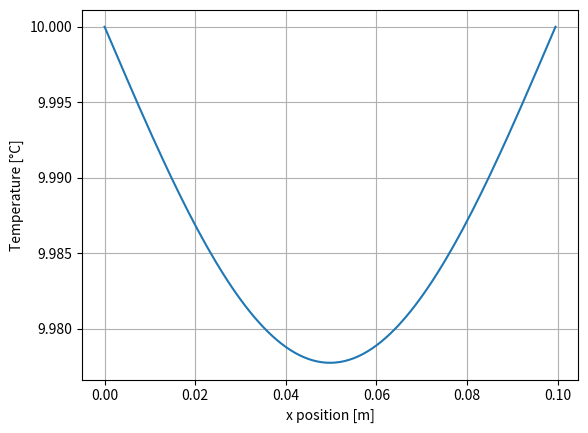
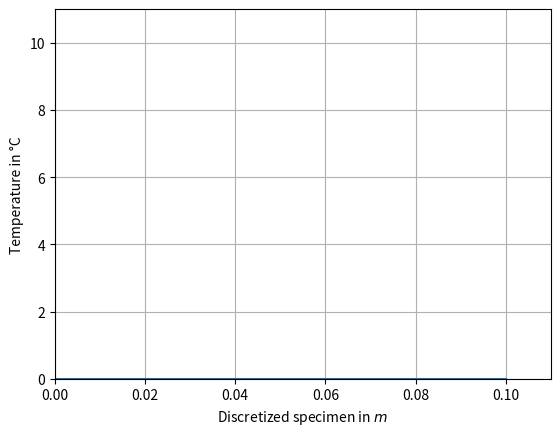

Python code for these plots, in order: (Note: this script raises an exception after producing the figures.)
import numpy as np
import matplotlib.pyplot as plt
from scipy.integrate import solve_ivp

import matplotlib.animation as anim

# Anzahl der Knoten (Diskretisierung)
resolution = 200

# T and T+ Vektoren erstellen und mit Startwert 0 °C initialisieren
dTdt = np.zeros(resolution)
T = np.zeros(resolution)

# Simulations-Zeit
sim_time = 500
dt = 1

#Geometrie und thermische Parameter
L = 0.1  # m
dx = L / resolution  #
lambda_mat = 50 # W/(mK)
rho = 7850 # kg/m³
c = 500 # J/(kgK)
alpha = lambda_mat / (rho * c)
# alpha = 1e-7

# RB
T[0] = 10
T[-1] = 10


# Function to solve
# ----------------------------------------------
def dTdt_calc(t, T):

    dTdt[1:-1] =alpha * (T[2:] - 2 * T[1:-1] + T[:-2]) / dx**2

    dTdt[0] = 0
    dTdt[-1] = 0

    return dTdt


# %%
# Initial conditions and time scheme for solver
T0 = T[:]

t0 = 0  # Start time in hours
tf = sim_time  # End time in hours

t_eval = np.linspace(t0, tf, 100)

# ----------------------
#       Solve
# ---------------------

print('Solving the differential equation...')
sol = solve_ivp(dTdt_calc, (t0, tf), T0, t_eval=t_eval, dense_output=False, atol=1e-7, rtol=1e-5)

# print('Anzahl rechte Seite', sol.nfev)

# Input the solution as the new moisture saturation
T[:] = sol.y[:, sol.y.shape[1] - 1]

# plotting
x_pos = np.arange(0, L, dx)
plt.xlabel("x position [m]")
plt.ylabel("Temperature [°C]")
plt.grid()
plt.plot(x_pos, T)
# plt.savefig('T.png')
plt.show()

# ---------------------
# Plotting gif
# ---------------------

# x-Axis for animation needs array
x_fig = np.linspace(dx, L, num=resolution - 2)

anim_time = 8

font = {'size': 14}
# matplotlib.rc('font', **font)

fig, axes = plt.subplots(nrows=1)

fps = 20
total_frames = sol.y.shape[1]
frame_freq = int(total_frames / (fps * anim_time)) + 1
display_frames = [i * frame_freq for i in range(fps*anim_time) if i*frame_freq < sol.y.shape[1]]
display_frames.append(sol.y.shape[1]-1)

# setup figures (axes objects)
axes.grid()
axes.axis([0, 1.1 * L, 0, 1.1 * T[-1]])
axes.set_xlabel('Discretized specimen in $m$')
axes.set_ylabel('Temperature in °C')

# initial states
line1, = axes.plot(x_fig, sol.y[1:-1, 0])

# animation function
def my_animation(i):
    line1.set_ydata(sol.y[1:-1, i])

# create animation
ani = anim.FuncAnimation(fig, my_animation, frames=display_frames, interval=int(1000/fps))

# save to file
if True:
    writergif = anim.PillowWriter(fps=fps)
    ani.save('./img/T_both_sides.gif', writer=writergif)

plt.close()
